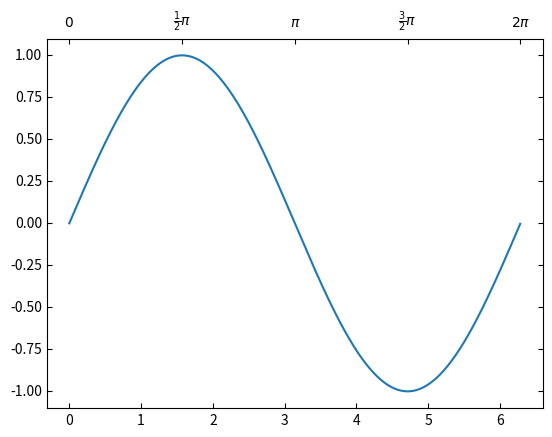

Python code for this plot:
#tentando resolver o problema do prof no face 

import matplotlib.pyplot as plt
from mpl_toolkits.axes_grid1 import host_subplot
import mpl_toolkits.axisartist as AA
import numpy as np

ax = host_subplot(111, axes_class=AA.Axes)
xx = np.arange(0, 2*np.pi, 0.01)
ax.plot(xx, np.sin(xx))

ax2 = ax.twin()  # ax2 é responsável pelo eixo "superior" e pelo eixo "direito"
ax2.set_xticks([0., .5*np.pi, np.pi, 1.5*np.pi, 2*np.pi])
ax2.set_xticklabels(["$0$", r"$\frac{1}{2}\pi$",
                     r"$\pi$", r"$\frac{3}{2}\pi$", r"$2\pi$"])#rótulos

ax2.axis["right"].major_ticklabels.set_visible(False)
ax2.axis["top"].major_ticklabels.set_visible(True)

plt.draw()
plt.show()
